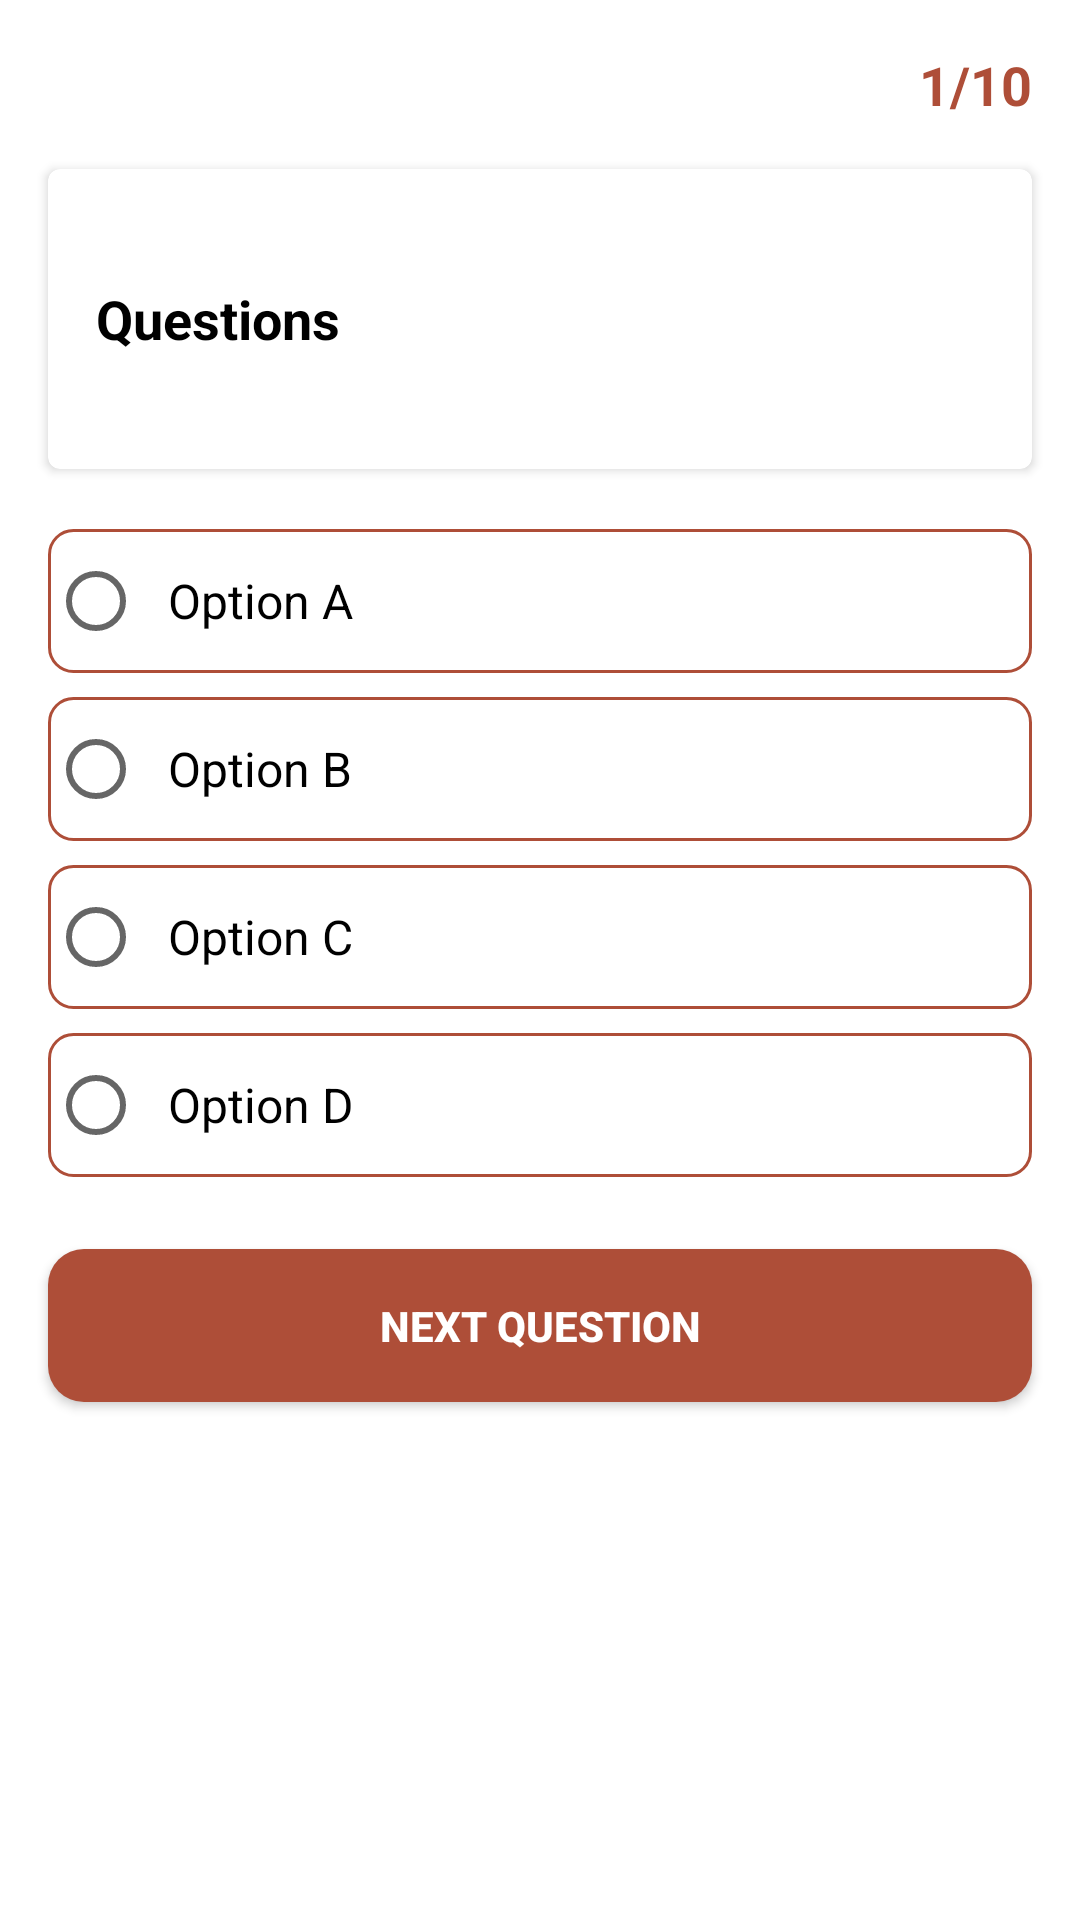

Write the Android layout XML for this screen, with the resource values it uses.
<!-- AndroidManifest.xml: application theme Theme.Kulitku -->
<!-- res/layout/activity_quiz_page.xml -->
<?xml version="1.0" encoding="utf-8"?>
<androidx.constraintlayout.widget.ConstraintLayout xmlns:android="http://schemas.android.com/apk/res/android"
    xmlns:app="http://schemas.android.com/apk/res-auto"
    xmlns:tools="http://schemas.android.com/tools"
    android:layout_width="match_parent"
    android:layout_height="match_parent"
    android:background="@color/white"
    tools:context=".view.quiz.QuizPageActivity">

    <TextView
        android:id="@+id/total_marks"
        android:layout_width="wrap_content"
        android:layout_height="wrap_content"
        android:layout_alignParentTop="true"
        android:layout_marginTop="16dp"
        android:layout_marginEnd="16dp"
        android:maxLines="3"
        android:text="@string/total_mark_quiz"
        android:textAlignment="viewEnd"
        android:textColor="@color/terracotta"
        android:textSize="18sp"
        android:textStyle="bold"
        app:layout_constraintEnd_toEndOf="parent"
        app:layout_constraintTop_toTopOf="parent" />

    <androidx.cardview.widget.CardView
        android:id="@+id/cardView_question"
        android:layout_width="match_parent"
        android:layout_height="100dp"
        android:layout_marginStart="16dp"
        android:layout_marginTop="16dp"
        android:layout_marginEnd="16dp"
        android:focusable="true"
        app:cardCornerRadius="4dp"
        app:layout_constraintEnd_toEndOf="parent"
        app:layout_constraintStart_toStartOf="parent"
        app:layout_constraintTop_toBottomOf="@id/total_marks">

        <TextView
            android:id="@+id/tv_question"
            android:layout_width="match_parent"
            android:layout_height="wrap_content"
            android:layout_gravity="center_vertical"
            android:layout_marginStart="8dp"
            android:layout_marginEnd="8dp"
            android:fontFamily="sans-serif"
            android:padding="8dp"
            android:text="@string/questions_quiz"
            android:textColor="@android:color/black"
            android:textSize="18sp"
            android:textStyle="bold"
            tools:layout_editor_absoluteX="2dp"
            tools:layout_editor_absoluteY="170dp" />

    </androidx.cardview.widget.CardView>

    <RadioGroup
        android:id="@+id/answers_group"
        android:layout_width="match_parent"
        android:layout_height="wrap_content"
        android:layout_above="@+id/button3"
        android:layout_alignParentStart="true"
        android:layout_marginStart="16dp"
        android:layout_marginTop="20dp"
        android:layout_marginEnd="16dp"
        android:clickable="true"
        android:focusable="true"
        app:layout_constraintTop_toBottomOf="@+id/cardView_question">

        <RadioButton
            android:id="@+id/radioButton1"
            android:layout_width="match_parent"
            android:layout_height="wrap_content"
            android:background="@drawable/custom_form_input"
            android:checked="false"
            android:padding="8dp"
            android:text="@string/quiz_option_a"
            android:textSize="16sp"
            app:layout_constraintEnd_toEndOf="parent"
            app:layout_constraintStart_toStartOf="parent" />

        <RadioButton
            android:id="@+id/radioButton2"
            android:layout_width="match_parent"
            android:layout_height="wrap_content"
            android:layout_marginTop="8dp"
            android:background="@drawable/custom_form_input"
            android:checked="false"
            android:padding="8dp"
            android:text="@string/quiz_option_b"
            android:textSize="16sp" />

        <RadioButton
            android:id="@+id/radioButton3"
            android:layout_width="match_parent"
            android:layout_height="wrap_content"
            android:layout_marginTop="8dp"
            android:background="@drawable/custom_form_input"
            android:checked="false"
            android:padding="8dp"
            android:text="@string/quiz_option_c"
            android:textSize="16sp" />

        <RadioButton
            android:id="@+id/radioButton4"
            android:layout_width="match_parent"
            android:layout_height="wrap_content"
            android:layout_marginTop="8dp"
            android:background="@drawable/custom_form_input"
            android:checked="false"
            android:padding="8dp"
            android:text="@string/quiz_option_d"
            android:textSize="16sp"
            app:layout_constraintEnd_toEndOf="parent"
            app:layout_constraintStart_toStartOf="parent" />
    </RadioGroup>

    <Button
        android:id="@+id/button3"
        android:layout_width="match_parent"
        android:layout_height="wrap_content"
        android:layout_marginStart="16dp"
        android:layout_marginTop="24dp"
        android:layout_marginEnd="16dp"
        android:layout_marginBottom="16dp"
        android:background="@drawable/button_background"
        android:focusable="true"
        android:text="@string/quiz_next_question"
        android:textColor="#ffffff"
        android:textStyle="bold"
        app:layout_constraintTop_toBottomOf="@id/answers_group" />

    <FrameLayout
        android:id="@+id/ad_view_container_ques"
        android:layout_width="match_parent"
        android:layout_height="wrap_content"
        android:layout_alignParentBottom="true"
        android:layout_centerHorizontal="true"
        app:layout_constraintBottom_toBottomOf="parent"
        app:layout_constraintEnd_toEndOf="parent"
        app:layout_constraintStart_toStartOf="parent" />

    <ProgressBar
        android:id="@+id/progressBar"
        style="?android:attr/progressBarStyle"
        android:layout_width="wrap_content"
        android:layout_height="wrap_content"
        android:visibility="gone"
        app:layout_constraintBottom_toBottomOf="parent"
        app:layout_constraintEnd_toEndOf="parent"
        app:layout_constraintStart_toStartOf="parent"
        app:layout_constraintTop_toTopOf="parent"
        tools:visibility="visible" />
</androidx.constraintlayout.widget.ConstraintLayout>
<!-- resources referenced by this layout -->
<resources>
  <color name="terracotta">#AE4E38</color>
  <color name="white">#FFFFFFFF</color>
  <!-- drawable button_background (drawable) -->
  <?xml version="1.0" encoding="utf-8"?>
  <shape xmlns:android="http://schemas.android.com/apk/res/android">
      <corners android:radius="12dp"/>
      <solid android:color="@color/terracotta"/>
      <padding android:left="16dp" android:top="16dp" android:right="16dp" android:bottom="16dp"/>
  </shape>
  <!-- drawable custom_form_input (drawable) -->
  <?xml version="1.0" encoding="utf-8"?>
  <shape xmlns:android="http://schemas.android.com/apk/res/android"
      android:shape="rectangle">
  
      <stroke
          android:width="1dp"
          android:color="@color/terracotta"/>
  
      <corners
          android:radius="8dp" />
  
      <solid
          android:color="@color/white" />
  
      <padding
          android:left="8dp"
          android:top="8dp"
          android:right="16dp"
          android:bottom="8dp" />
  
  </shape>
  <string name="questions_quiz">Questions</string>
  <string name="quiz_next_question">Next Question</string>
  <string name="quiz_option_a">Option A</string>
  <string name="quiz_option_b">Option B</string>
  <string name="quiz_option_c">Option C</string>
  <string name="quiz_option_d">Option D</string>
  <string name="total_mark_quiz">1/10</string>
  <style name="Theme.Kulitku" parent="Base.Theme.Kulitku" />
  <style name="Base.Theme.Kulitku" parent="Theme.MaterialComponents.Light.DarkActionBar">
          <item name="colorPrimary">@color/terracotta</item>
          <item name="colorPrimaryVariant">@color/coral</item>
          <item name="colorOnPrimary">@color/white</item>
  
          <item name="android:statusBarColor">@color/terracotta</item>
  
          <item name="android:windowActionBar">false</item>
          <item name="android:windowNoTitle">true</item>
      </style>
  <color name="coral">#DB8065</color>
</resources>
